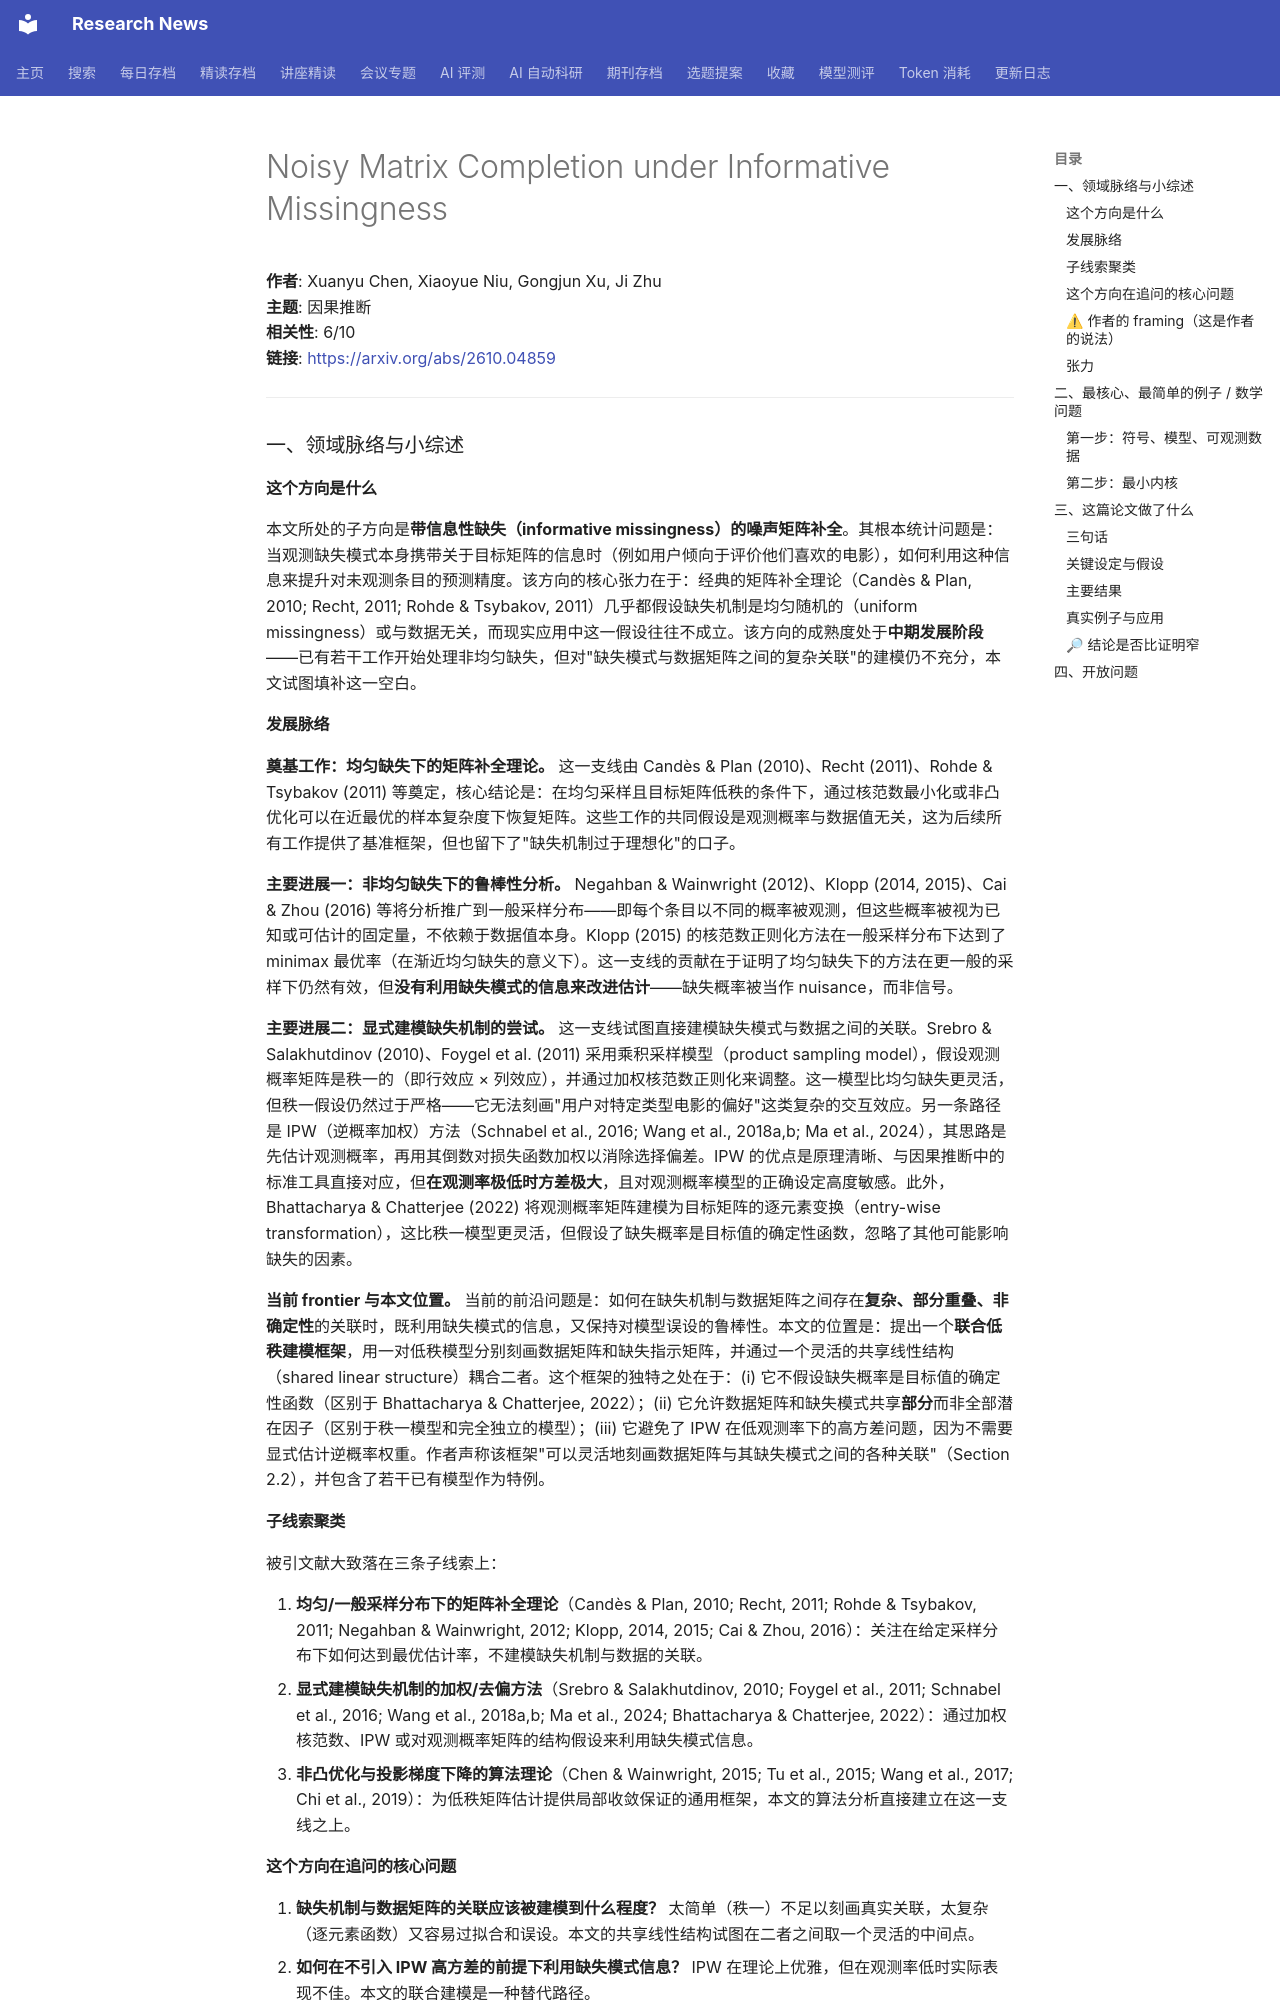

repository: cxy0714/research-news · page: deep_reads/2026-10-07-2610.04859/index.html · generator: mkdocs

# Noisy Matrix Completion under Informative Missingness

**作者**: Xuanyu Chen, Xiaoyue Niu, Gongjun Xu, Ji Zhu  
**主题**: 因果推断  
**相关性**: 6/10  
**链接**: <https://arxiv.org/abs/2610.04859>

---

### 一、领域脉络与小综述

#### 这个方向是什么

本文所处的子方向是**带信息性缺失（informative missingness）的噪声矩阵补全**。其根本统计问题是：当观测缺失模式本身携带关于目标矩阵的信息时（例如用户倾向于评价他们喜欢的电影），如何利用这种信息来提升对未观测条目的预测精度。该方向的核心张力在于：经典的矩阵补全理论（Candès & Plan, 2010; Recht, 2011; Rohde & Tsybakov, 2011）几乎都假设缺失机制是均匀随机的（uniform missingness）或与数据无关，而现实应用中这一假设往往不成立。该方向的成熟度处于**中期发展阶段**——已有若干工作开始处理非均匀缺失，但对"缺失模式与数据矩阵之间的复杂关联"的建模仍不充分，本文试图填补这一空白。

#### 发展脉络

**奠基工作：均匀缺失下的矩阵补全理论。** 这一支线由 Candès & Plan (2010)、Recht (2011)、Rohde & Tsybakov (2011) 等奠定，核心结论是：在均匀采样且目标矩阵低秩的条件下，通过核范数最小化或非凸优化可以在近最优的样本复杂度下恢复矩阵。这些工作的共同假设是观测概率与数据值无关，这为后续所有工作提供了基准框架，但也留下了"缺失机制过于理想化"的口子。

**主要进展一：非均匀缺失下的鲁棒性分析。** Negahban & Wainwright (2012)、Klopp (2014, 2015)、Cai & Zhou (2016) 等将分析推广到一般采样分布——即每个条目以不同的概率被观测，但这些概率被视为已知或可估计的固定量，不依赖于数据值本身。Klopp (2015) 的核范数正则化方法在一般采样分布下达到了 minimax 最优率（在渐近均匀缺失的意义下）。这一支线的贡献在于证明了均匀缺失下的方法在更一般的采样下仍然有效，但**没有利用缺失模式的信息来改进估计**——缺失概率被当作 nuisance，而非信号。

**主要进展二：显式建模缺失机制的尝试。** 这一支线试图直接建模缺失模式与数据之间的关联。Srebro & Salakhutdinov (2010)、Foygel et al. (2011) 采用乘积采样模型（product sampling model），假设观测概率矩阵是秩一的（即行效应 × 列效应），并通过加权核范数正则化来调整。这一模型比均匀缺失更灵活，但秩一假设仍然过于严格——它无法刻画"用户对特定类型电影的偏好"这类复杂的交互效应。另一条路径是 IPW（逆概率加权）方法（Schnabel et al., 2016; Wang et al., 2018a,b; Ma et al., 2024），其思路是先估计观测概率，再用其倒数对损失函数加权以消除选择偏差。IPW 的优点是原理清晰、与因果推断中的标准工具直接对应，但**在观测率极低时方差极大**，且对观测概率模型的正确设定高度敏感。此外，Bhattacharya & Chatterjee (2022) 将观测概率矩阵建模为目标矩阵的逐元素变换（entry-wise transformation），这比秩一模型更灵活，但假设了缺失概率是目标值的确定性函数，忽略了其他可能影响缺失的因素。

**当前 frontier 与本文位置。** 当前的前沿问题是：如何在缺失机制与数据矩阵之间存在**复杂、部分重叠、非确定性**的关联时，既利用缺失模式的信息，又保持对模型误设的鲁棒性。本文的位置是：提出一个**联合低秩建模框架**，用一对低秩模型分别刻画数据矩阵和缺失指示矩阵，并通过一个灵活的共享线性结构（shared linear structure）耦合二者。这个框架的独特之处在于：(i) 它不假设缺失概率是目标值的确定性函数（区别于 Bhattacharya & Chatterjee, 2022）；(ii) 它允许数据矩阵和缺失模式共享**部分**而非全部潜在因子（区别于秩一模型和完全独立的模型）；(iii) 它避免了 IPW 在低观测率下的高方差问题，因为不需要显式估计逆概率权重。作者声称该框架"可以灵活地刻画数据矩阵与其缺失模式之间的各种关联"（Section 2.2），并包含了若干已有模型作为特例。

#### 子线索聚类

被引文献大致落在三条子线索上：

1. **均匀/一般采样分布下的矩阵补全理论**（Candès & Plan, 2010; Recht, 2011; Rohde & Tsybakov, 2011; Negahban & Wainwright, 2012; Klopp, 2014, 2015; Cai & Zhou, 2016）：关注在给定采样分布下如何达到最优估计率，不建模缺失机制与数据的关联。
2. **显式建模缺失机制的加权/去偏方法**（Srebro & Salakhutdinov, 2010; Foygel et al., 2011; Schnabel et al., 2016; Wang et al., 2018a,b; Ma et al., 2024; Bhattacharya & Chatterjee, 2022）：通过加权核范数、IPW 或对观测概率矩阵的结构假设来利用缺失模式信息。
3. **非凸优化与投影梯度下降的算法理论**（Chen & Wainwright, 2015; Tu et al., 2015; Wang et al., 2017; Chi et al., 2019）：为低秩矩阵估计提供局部收敛保证的通用框架，本文的算法分析直接建立在这一支线之上。

#### 这个方向在追问的核心问题

1. **缺失机制与数据矩阵的关联应该被建模到什么程度？** 太简单（秩一）不足以刻画真实关联，太复杂（逐元素函数）又容易过拟合和误设。本文的共享线性结构试图在二者之间取一个灵活的中间点。
2. **如何在不引入 IPW 高方差的前提下利用缺失模式信息？** IPW 在理论上优雅，但在观测率低时实际表现不佳。本文的联合建模是一种替代路径。
3. **非凸优化的局部收敛能否在联合模型下成立？** 已有的投影梯度下降分析（Chen & Wainwright, 2015; Tu et al., 2015）针对单一低秩模型，本文需要将其推广到两个耦合的低秩模型。
